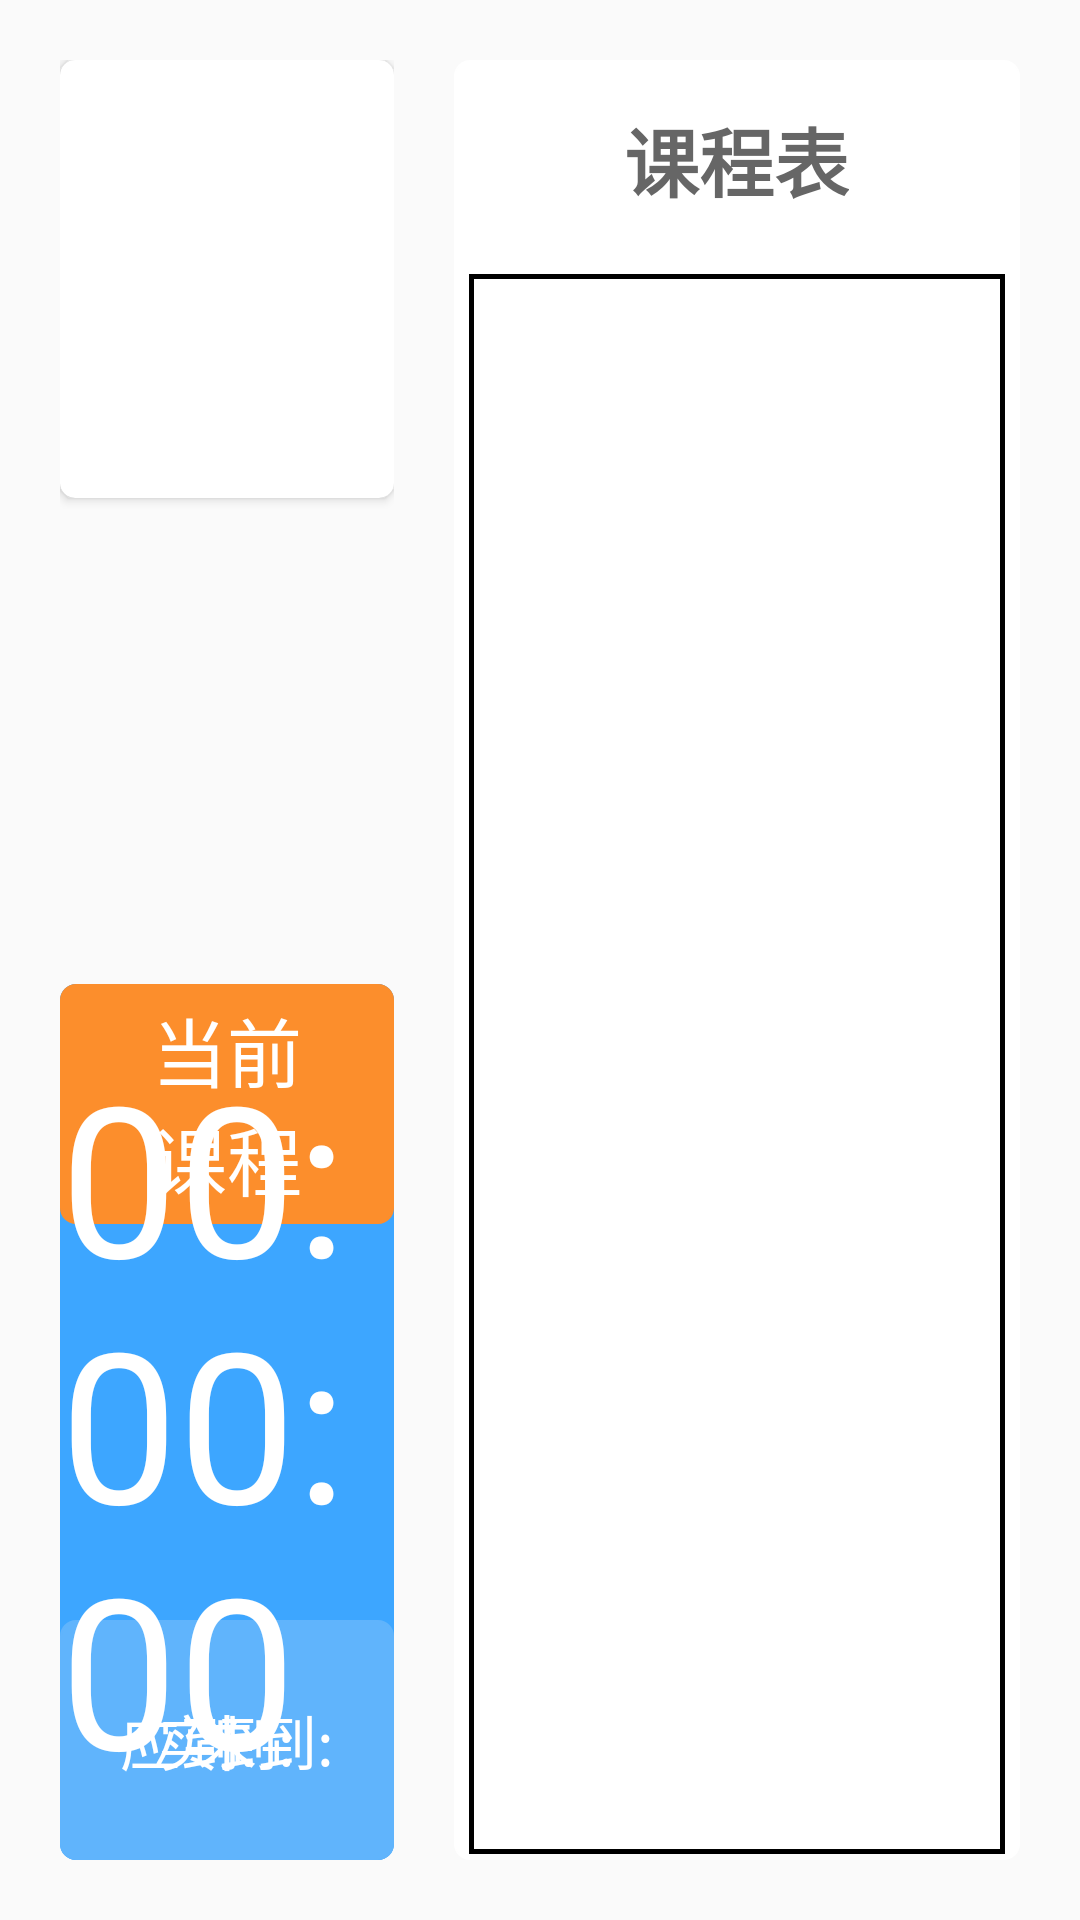

Produce the Android XML layout that renders to this screen, including the resource entries it uses.
<!-- AndroidManifest.xml: application theme AppTheme -->
<!-- res/layout/fragment_left.xml -->
<?xml version="1.0" encoding="utf-8"?>
<LinearLayout xmlns:android="http://schemas.android.com/apk/res/android"
    xmlns:app="http://schemas.android.com/apk/res-auto"
    xmlns:tools="http://schemas.android.com/tools"
    android:layout_width="match_parent"
    android:layout_height="match_parent"
    android:orientation="horizontal">


    <LinearLayout
        android:layout_width="0dp"
        android:layout_height="match_parent"
        android:layout_weight="3"
        android:orientation="vertical"
        android:paddingLeft="20dp"
        android:paddingTop="20dp"
        android:paddingRight="10dp"
        android:paddingBottom="20dp">

        <android.support.v7.widget.CardView
            android:layout_width="match_parent"
            android:layout_height="0dp"
            android:layout_marginBottom="8dp"
            android:layout_weight="1"
            app:cardCornerRadius="5dp"
            tools:ignore="NestedWeights">

            <android.support.v7.widget.AppCompatTextView
                android:id="@+id/textSchoolName"
                android:layout_width="wrap_content"
                android:layout_height="wrap_content"
                android:layout_margin="20dp"
                android:includeFontPadding="false"
                android:text=""
                android:textColor="#666666"
                android:textSize="30sp" />

            <android.support.v7.widget.AppCompatTextView
                android:id="@+id/textGrade"
                android:layout_width="wrap_content"
                android:layout_height="wrap_content"
                android:layout_gravity="center"
                android:includeFontPadding="false"
                android:text=""
                android:textColor="#666666"
                android:textSize="40sp" />

            <com.school.nfcard.camera.CameraSurfaceView
                android:id="@+id/cameraView"
                android:layout_width="100dp"
                android:layout_height="100dp"
                android:layout_gravity="bottom|right"
                android:layout_margin="20dp"
                android:visibility="gone" />
        </android.support.v7.widget.CardView>

        <android.support.v4.view.ViewPager
            android:id="@+id/viewPager"
            android:layout_width="match_parent"
            android:layout_height="0dp"
            android:layout_weight="1"
            android:clipToPadding="false"
            android:overScrollMode="never"
            android:visibility="visible" />

        <FrameLayout
            android:layout_width="match_parent"
            android:layout_height="0dp"
            android:layout_marginTop="8dp"
            android:layout_weight="2"
            android:background="@drawable/shape_rectangle_blue">

            <FrameLayout
                android:layout_width="match_parent"
                android:layout_height="80dp"
                android:layout_gravity="top"
                android:background="@drawable/shape_rectangle_yellow"
                android:paddingLeft="20dp"
                android:paddingRight="20dp">

                <android.support.v7.widget.AppCompatTextView
                    android:layout_width="wrap_content"
                    android:layout_height="wrap_content"
                    android:layout_gravity="left|center_vertical"
                    android:gravity="center"
                    android:includeFontPadding="false"
                    android:text="当前课程"
                    android:textColor="#ffffff"
                    android:textSize="25sp" />

                <android.support.v7.widget.AppCompatTextView
                    android:id="@+id/textCurrentCourse"
                    android:layout_width="wrap_content"
                    android:layout_height="wrap_content"
                    android:layout_gravity="right|center_vertical"
                    android:gravity="center"
                    android:includeFontPadding="false"
                    android:text=""
                    android:textColor="#ffffff"
                    android:textSize="25sp" />
            </FrameLayout>

            <FrameLayout
                android:layout_width="match_parent"
                android:layout_height="80dp"
                android:layout_gravity="bottom"
                android:background="@drawable/shape_rectangle_blue60b"
                android:paddingLeft="20dp"
                android:paddingRight="20dp">

                <android.support.v7.widget.AppCompatTextView
                    android:id="@+id/textSumTotal"
                    android:layout_width="wrap_content"
                    android:layout_height="wrap_content"
                    android:layout_gravity="left|center_vertical"
                    android:gravity="center"
                    android:includeFontPadding="false"
                    android:text="应到:"
                    android:textColor="#ffffff"
                    android:textSize="20sp" />

                <android.support.v7.widget.AppCompatTextView
                    android:id="@+id/textSumReal"
                    android:layout_width="wrap_content"
                    android:layout_height="wrap_content"
                    android:layout_gravity="center"
                    android:gravity="center"
                    android:includeFontPadding="false"
                    android:text="实到:"
                    android:textColor="#ffffff"
                    android:textSize="20sp" />

                <android.support.v7.widget.AppCompatTextView
                    android:id="@+id/textSumNot"
                    android:layout_width="wrap_content"
                    android:layout_height="wrap_content"
                    android:layout_gravity="right|center_vertical"
                    android:gravity="center"
                    android:includeFontPadding="false"
                    android:text="未到:"
                    android:textColor="#ffffff"
                    android:textSize="20sp" />
            </FrameLayout>


            <Chronometer
                android:id="@+id/textTime"
                android:layout_width="wrap_content"
                android:layout_height="wrap_content"
                android:layout_gravity="center"
                android:format="00:00:00"
                android:textColor="#ffffff"
                android:textSize="70sp" />


        </FrameLayout>
    </LinearLayout>

    <LinearLayout
        android:layout_width="0dp"
        android:layout_height="match_parent"
        android:layout_marginLeft="10dp"
        android:layout_marginTop="20dp"
        android:layout_marginRight="20dp"
        android:layout_marginBottom="20dp"
        android:layout_weight="4"
        android:background="@drawable/shape_rectangle_white"
        android:orientation="vertical">

        <android.support.v7.widget.AppCompatTextView
            android:id="@+id/textLesson"
            android:layout_width="wrap_content"
            android:layout_height="wrap_content"
            android:layout_gravity="center"
            android:includeFontPadding="false"
            android:padding="15dp"
            android:text="课程表"
            android:textColor="#666666"
            android:textSize="25sp"
            android:textStyle="bold" />

        <FrameLayout
            android:layout_width="match_parent"
            android:layout_height="match_parent"
            android:layout_marginLeft="5dp"
            android:layout_marginTop="5dp"
            android:layout_marginRight="5dp"
            android:layout_marginBottom="2dp"
            android:background="@drawable/shape_rectangle_table_bold">

            <android.support.v7.widget.RecyclerView
                android:id="@+id/recyclerView"
                android:layout_width="match_parent"
                android:layout_height="match_parent"
                android:layout_margin="1dp" />
        </FrameLayout>
    </LinearLayout>
</LinearLayout>
<!-- resources referenced by this layout -->
<resources>
  <!-- drawable shape_rectangle_blue (drawable) -->
  <?xml version="1.0" encoding="utf-8"?>
  <shape xmlns:android="http://schemas.android.com/apk/res/android"
      android:shape="rectangle">
      
      <corners android:radius="5dp" />
  
      <stroke
          android:width="0.5dp"
          android:color="#3DA6FF" />
  
      
      <solid android:color="#3DA6FF" />
  
  </shape>
  <!-- drawable shape_rectangle_blue60b (drawable) -->
  <?xml version="1.0" encoding="utf-8"?>
  <shape xmlns:android="http://schemas.android.com/apk/res/android"
      android:shape="rectangle">
      
      <corners android:radius="5dp" />
  
      <stroke
          android:width="0.5dp"
          android:color="#60B4FC" />
  
      
      <solid android:color="#60B4FC" />
  
  </shape>
  <!-- drawable shape_rectangle_table_bold (drawable) -->
  <?xml version="1.0" encoding="utf-8"?>
  <shape xmlns:android="http://schemas.android.com/apk/res/android"
      android:shape="rectangle">
      
      <corners android:radius="0dp" />
  
      <stroke
          android:width="1.5dp"
          android:color="#000000" />
  
      
      <solid android:color="#ffffff" />
  
  </shape>
  <!-- drawable shape_rectangle_white (drawable) -->
  <?xml version="1.0" encoding="utf-8"?>
  <shape xmlns:android="http://schemas.android.com/apk/res/android"
      android:shape="rectangle">
      
      <corners android:radius="5dp" />
  
      <stroke
          android:width="0.5dp"
          android:color="#ffffff" />
  
      
      <solid android:color="#ffffff" />
  
  </shape>
  <!-- drawable shape_rectangle_yellow (drawable) -->
  <?xml version="1.0" encoding="utf-8"?>
  <shape xmlns:android="http://schemas.android.com/apk/res/android"
      android:shape="rectangle">
      
      <corners android:radius="5dp" />
  
      <stroke
          android:width="0.5dp"
          android:color="#FC8E2C" />
  
      
      <solid android:color="#FC8E2C" />
  
  </shape>
  <style name="AppTheme" parent="Theme.AppCompat.Light.NoActionBar">
          
          <item name="colorPrimary">@color/colorPrimary</item>
          <item name="colorPrimaryDark">@color/colorPrimaryDark</item>
          <item name="colorAccent">@color/colorAccent</item>
  
          <item name="android:windowNoTitle">true</item>
          <item name="android:windowFullscreen">true</item>
          <item name="android:windowIsTranslucent">true</item>
      </style>
  <color name="colorPrimary">#3F51B5</color>
  <color name="colorPrimaryDark">#303F9F</color>
  <color name="colorAccent">#FF4081</color>
</resources>
